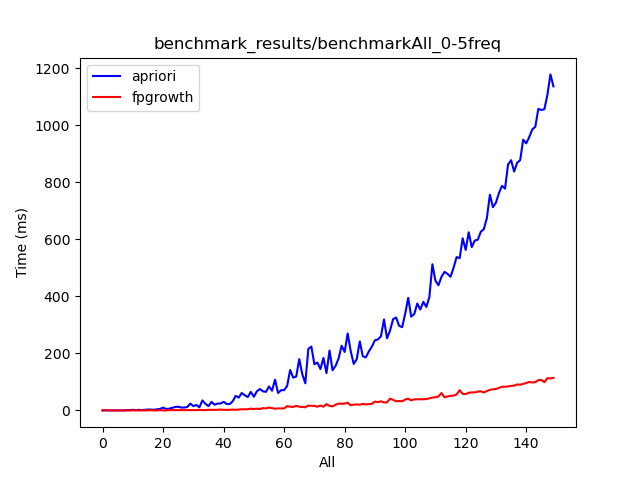

The data file committed next to this chart (first rows):
Apriori, FPGrowth
0, 0
0, 1
0, 0
0, 0
0, 0
0, 0
0, 0
0, 0
1, 0
1, 0
2, 0
1, 0
2, 0
1, 0
2, 0
3, 0
3, 1
2, 0
4, 0
5, 1
10, 0
5, 0
6, 1
9, 1
12, 1
13, 1
10, 1
10, 1
12, 1
24, 1
15, 1
19, 1
11, 2
35, 1
23, 1
15, 2
30, 2
20, 2
24, 2
24, 3
30, 2
23, 2
22, 2
32, 3
51, 2
45, 3
61, 4
53, 4
47, 4
65, 6
48, 5
67, 6
75, 5
67, 8
65, 7
84, 10
69, 8
108, 6
61, 7
71, 7
... 90 more rows
